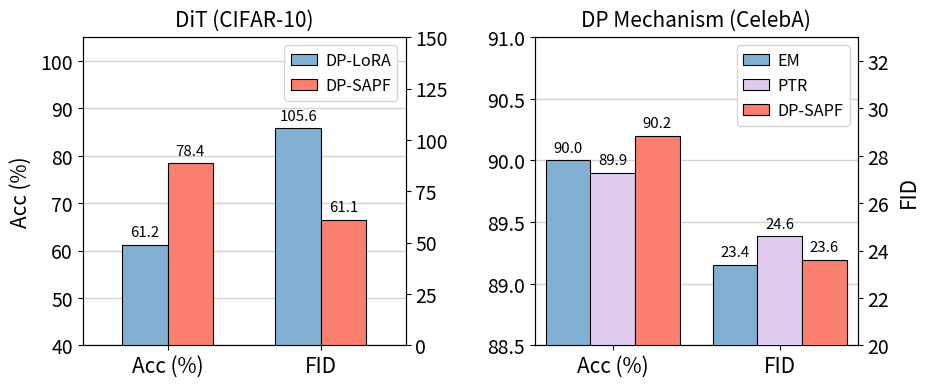

Write Python code to recreate this figure.
import matplotlib
matplotlib.rcParams['pdf.fonttype'] = 42
matplotlib.rcParams['ps.fonttype'] = 42
import numpy as np
import matplotlib.pyplot as plt

# ---- Data (DPSaFP always last) ----
left_methods  = ['DP-LoRA',  'DP-SAPF']
left_acc      = [61.2,  78.4]
left_fid      = [105.6, 61.1]

right_methods = ['EM',   'PTR', 'DP-SAPF']
right_acc     = [90.0,  89.9,   90.2]
right_fid     = [23.4,  24.6,   23.6]

# ---- Colors: one per method, DPSaFP always '#FFBE7A' ----
method_colors = {
    'DP-SAPF': '#FA7F6F',
    'DP-LoRA': '#82B0D2',
    'EM':      '#82B0D2',
    'PTR':     '#E0CBEF',
}

fontsize   = 15
TOTAL_SPAN = 3.0   # fixed x-data range for both subplots → same pixel bar width

fig, axs = plt.subplots(1, 2, figsize=(10, 4.0))


def plot_bars(ax, methods, acc_vals, fid_vals, title, acc_ylim, fid_ylim,
              bar_scale=1.0, show_acc_label=True, show_fid_label=True):
    ax_r = ax.twinx()
    n      = len(methods)
    colors = [method_colors[m] for m in methods]

    # spacing_w fixes bar positions & xlim; bar_scale only changes thickness
    spacing_w  = TOTAL_SPAN / (2 * n + 2.25)
    actual_bar = spacing_w * bar_scale
    group_gap  = spacing_w * 0.75

    acc_x = np.arange(n, dtype=float) * actual_bar
    fid_x = acc_x + n * actual_bar + group_gap

    for i in range(n):
        ax.bar(acc_x[i], acc_vals[i], actual_bar,
               color=colors[i], edgecolor='black', linewidth=0.8,
               label=methods[i], zorder=3)
        ax_r.bar(fid_x[i], fid_vals[i], actual_bar,
                 color=colors[i], edgecolor='black', linewidth=0.8,
                 zorder=3)

    ax.set_ylim(*acc_ylim)
    ax_r.set_ylim(*fid_ylim)

    # value labels
    def label_bars(axis, xs, vals):
        ylo, yhi = axis.get_ylim()
        offset = (yhi - ylo) * 0.018
        for xi, v in zip(xs, vals):
            axis.text(xi, v + offset, f'{v:.1f}',
                      ha='center', va='bottom', fontsize=fontsize * 0.72)

    label_bars(ax,   acc_x, acc_vals)
    label_bars(ax_r, fid_x, fid_vals)

    # x-axis: group-center labels
    ax.set_xticks([acc_x.mean(), fid_x.mean()])
    ax.set_xticklabels(['Acc (%)', 'FID'], fontsize=fontsize)
    margin = spacing_w * 0.75
    ax.set_xlim(acc_x[0] - margin, fid_x[-1] + margin)

    if show_acc_label:
        ax.set_ylabel('Acc (%)', fontsize=fontsize, labelpad=6)
    if show_fid_label:
        ax_r.set_ylabel('FID',   fontsize=fontsize, labelpad=6)
    ax.tick_params(axis='y', labelsize=fontsize - 1)
    ax_r.tick_params(axis='y', labelsize=fontsize - 1)
    ax.set_title(title, fontsize=fontsize, pad=8)
    ax.yaxis.grid(color='lightgrey', linewidth=1.0, zorder=0)
    ax.set_axisbelow(True)

    h, l = ax.get_legend_handles_labels()
    ax.legend(h, l, fontsize=fontsize * 0.78, loc='upper right',
              framealpha=0.92, edgecolor='lightgray',
              fancybox=True, handlelength=1.6, handletextpad=0.5)


plot_bars(axs[0], left_methods,  left_acc,  left_fid,
          'DiT (CIFAR-10)',
          acc_ylim=(40, 105), fid_ylim=(0, 150), bar_scale=0.55,
          show_fid_label=False)

plot_bars(axs[1], right_methods, right_acc, right_fid,
          'DP Mechanism (CelebA)',
          acc_ylim=(88.5, 91.0), fid_ylim=(20, 33),
          show_acc_label=False)

fig.subplots_adjust(wspace=0.4)
fig.savefig("models_mechanism.png", bbox_inches='tight', dpi=150)
fig.savefig("models_mechanism.pdf", bbox_inches='tight')
print("Saved models_mechanism.png / .pdf")
